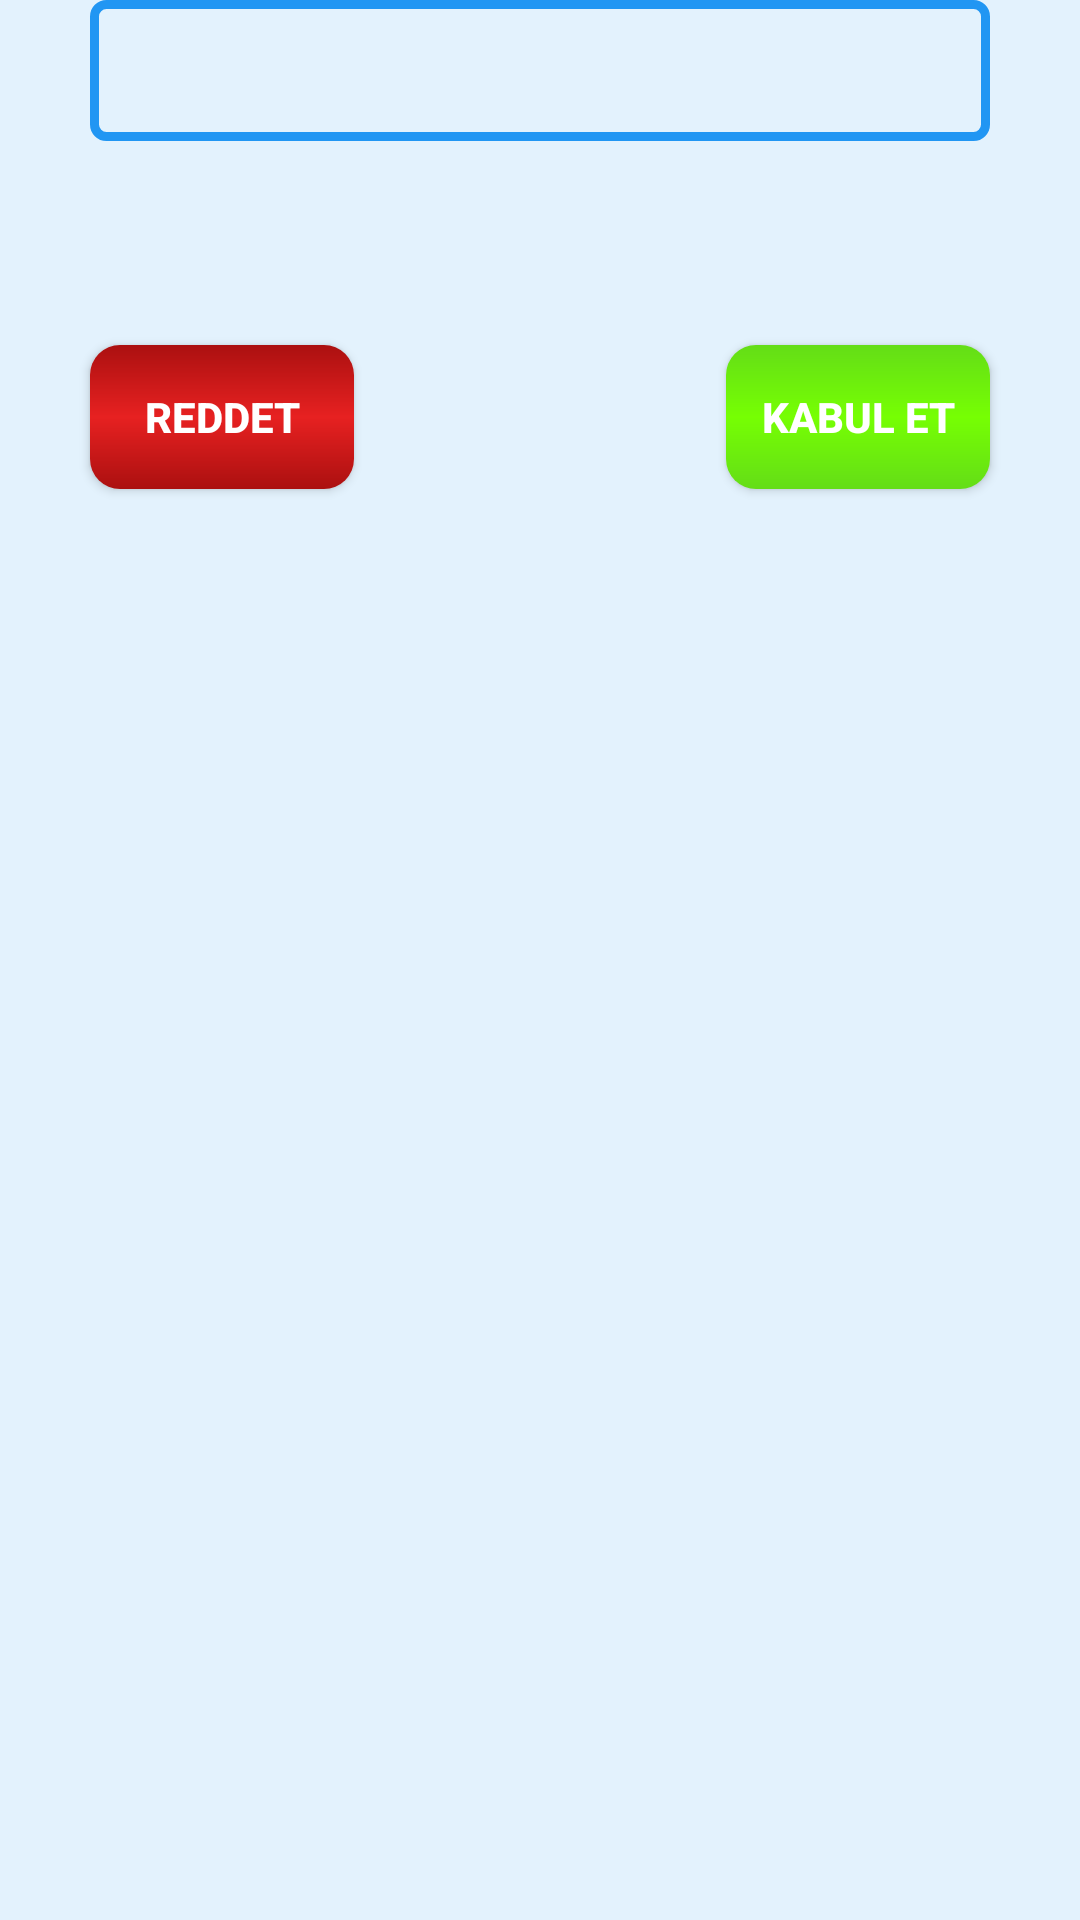

Produce the Android XML layout that renders to this screen, including the resource entries it uses.
<!-- AndroidManifest.xml: application theme AppTheme -->
<!-- res/layout/incoming_dialog.xml -->
<?xml version="1.0" encoding="utf-8"?>
<RelativeLayout xmlns:android="http://schemas.android.com/apk/res/android"
    android:layout_width="fill_parent"
    android:layout_height="fill_parent"
    android:orientation="vertical" >

    <Button
        android:id="@+id/accept_dialog"
        android:text="Kabul ET"
        android:layout_width="wrap_content"
        android:layout_height="wrap_content"
        android:textStyle="bold"
        android:textColor="#FFFFFF"
        android:background="@drawable/call_accept_button"
        android:layout_alignTop="@+id/reject_dialog"
        android:layout_alignRight="@+id/info_dialog"
        android:layout_alignEnd="@+id/info_dialog" />

    <Button
        android:id="@+id/reject_dialog"
        android:layout_width="wrap_content"
        android:layout_height="wrap_content"
        android:text="Reddet"
        android:textStyle="bold"
        android:textColor="#FFFFFF"
        android:background="@drawable/call_cancel_buttondialog"
        android:layout_marginTop="68dp"
        android:layout_below="@+id/info_dialog"
        android:layout_alignLeft="@+id/info_dialog"
        android:layout_alignStart="@+id/info_dialog" />

    <TextView
        android:id="@+id/info_dialog"
        android:layout_width="300dp"
        android:layout_height="wrap_content"
        android:layout_alignParentTop="true"
        android:layout_centerHorizontal="true"
        android:background="@drawable/blueframe"
        android:gravity="center"
        android:textColor="#0099FF"
        android:textSize="20sp"
        android:textStyle="bold" />

</RelativeLayout>
<!-- resources referenced by this layout -->
<resources>
  <!-- drawable blueframe (drawable) -->
  <?xml version="1.0" encoding="utf-8"?>
  <selector xmlns:android="http://schemas.android.com/apk/res/android">
  
      <item android:state_pressed="true">
          <shape>
              <solid android:color="#ffffff" />
  
              <stroke android:width="3dp" android:color="@color/colorPrimary" />
  
              <corners android:radius="3dp" />
  
              <padding android:bottom="10dp" android:left="10dp" android:right="10dp" android:top="10dp" />
          </shape>
      </item>
      <item>
          <shape>
              />
              <solid android:color="@color/bacground" />
              <stroke android:width="3dp" android:color="@color/colorPrimary" />
  
              <corners android:radius="4dp" />
  
              <padding android:bottom="10dp" android:left="10dp" android:right="10dp" android:top="10dp" />
          </shape>
      </item>
  
  </selector>
  <!-- drawable call_accept_button (drawable) -->
  <shape xmlns:android="http://schemas.android.com/apk/res/android">
  <gradient
      android:endColor="#64DD17"
      android:centerColor="#76FF03"
      android:startColor="#64DD17"
      android:angle="270" />
  <corners
      android:radius="10dp" />
  <padding
      android:left="10dp"
      android:top="10dp"
      android:right="10dp"
      android:bottom="10dp" />
  </shape>
  <!-- drawable call_cancel_buttondialog (drawable) -->
  <shape xmlns:android="http://schemas.android.com/apk/res/android">
  
  
              <gradient
                  android:angle="270"
                  android:centerColor="#e72121"
                  android:endColor="#ab1010"
                  android:startColor="#ab1010" />
              <corners android:radius="10dp" />
              <padding
                  android:bottom="10dp"
                  android:left="10dp"
                  android:right="10dp"
                  android:top="10dp" />
  
          </shape>
  <style name="AppTheme" parent="Theme.AppCompat.Light.NoActionBar">
          
          <item name="android:windowBackground">@color/bacground</item>
          <item name="colorPrimary">@color/colorPrimary</item>
          <item name="colorPrimaryDark">@color/colorPrimaryDark</item>
          <item name="colorAccent">@color/colorAccent</item>
  
      </style>
  <color name="colorPrimary">#2196F3</color>
  <color name="bacground">#E3F2FD</color>
  <color name="colorPrimaryDark">#1976D2</color>
  <color name="colorAccent">#2196F3   </color>
</resources>
